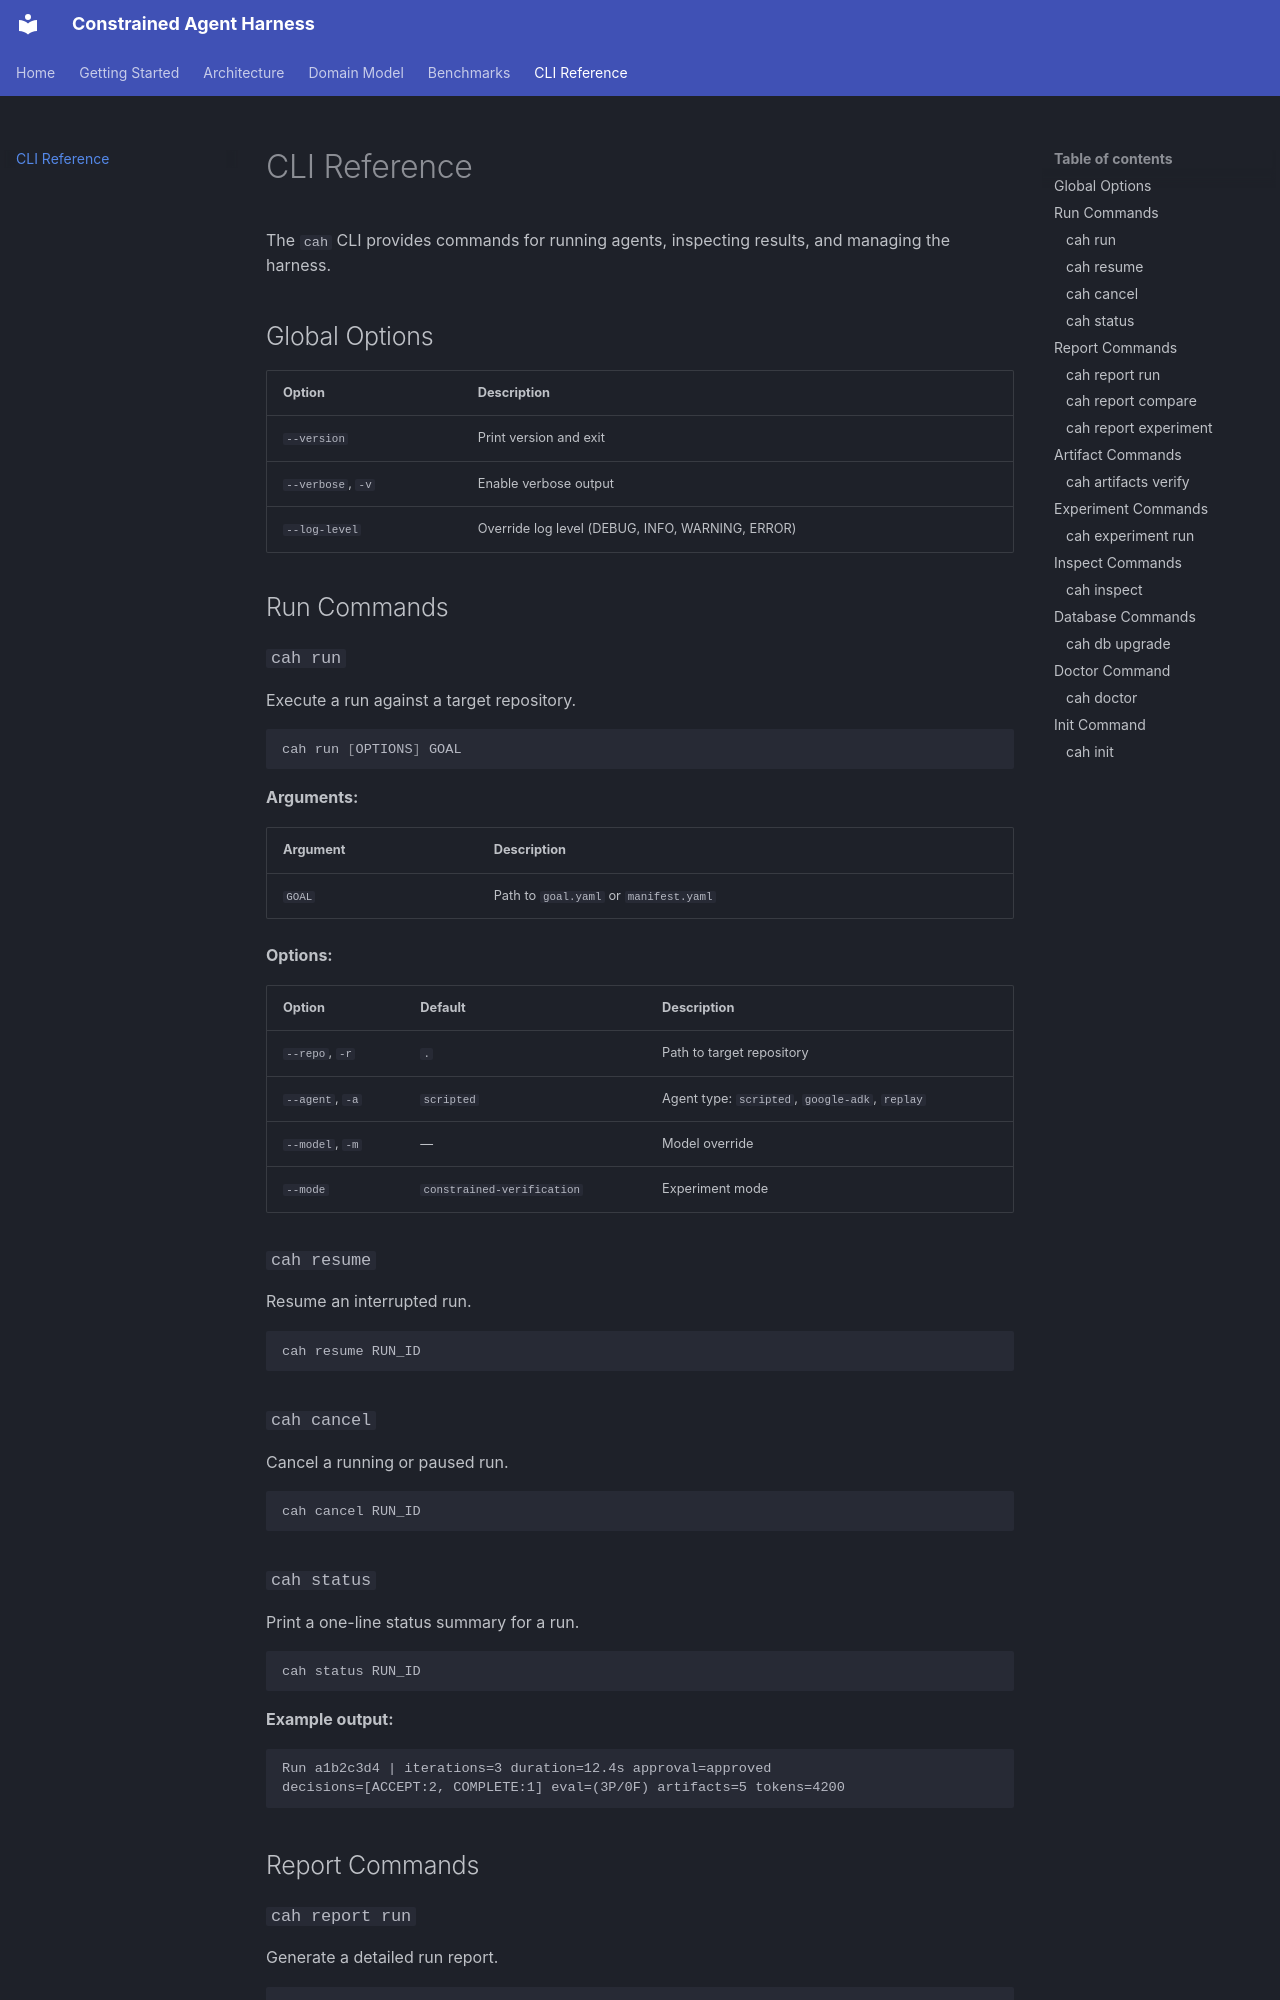

repository: rmax-ai/constrained-agent-harness · page: cli/index.html · generator: mkdocs

# CLI Reference

The `cah` CLI provides commands for running agents, inspecting results, and
managing the harness.

## Global Options

| Option | Description |
|--------|-------------|
| `--version` | Print version and exit |
| `--verbose`, `-v` | Enable verbose output |
| `--log-level` | Override log level (DEBUG, INFO, WARNING, ERROR) |

## Run Commands

### `cah run`

Execute a run against a target repository.

```bash
cah run [OPTIONS] GOAL
```

**Arguments:**

| Argument | Description |
|----------|-------------|
| `GOAL` | Path to `goal.yaml` or `manifest.yaml` |

**Options:**

| Option | Default | Description |
|--------|---------|-------------|
| `--repo`, `-r` | `.` | Path to target repository |
| `--agent`, `-a` | `scripted` | Agent type: `scripted`, `google-adk`, `replay` |
| `--model`, `-m` | — | Model override |
| `--mode` | `constrained-verification` | Experiment mode |

### `cah resume`

Resume an interrupted run.

```bash
cah resume RUN_ID
```

### `cah cancel`

Cancel a running or paused run.

```bash
cah cancel RUN_ID
```

### `cah status`

Print a one-line status summary for a run.

```bash
cah status RUN_ID
```

**Example output:**
```
Run a1b2c3d4 | iterations=3 duration=12.4s approval=approved
decisions=[ACCEPT:2, COMPLETE:1] eval=(3P/0F) artifacts=5 tokens=4200
```

## Report Commands
